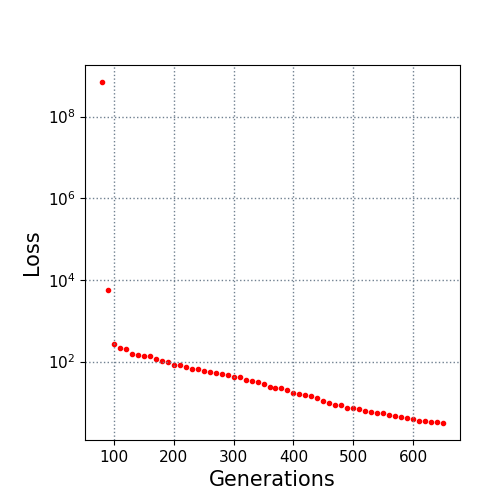

Source data for this figure (header and first rows):
80.0, 700000000.0
90.0, 5533
100.0, 275.2
110.0, 218.2
120.0, 208.8
130.0, 155.2
140.0, 148.5
150.0, 140.6
160.0, 133.5
170.0, 116.3
180.0, 101.1
190.0, 95.39
200.0, 84.15
210.0, 81.51
220.0, 75.53
230.0, 67.68
240.0, 65.2
250.0, 59.66
260.0, 54.47
270.0, 52.51
280.0, 50.06
290.0, 46.98
300.0, 42.97
310.0, 41.55
320.0, 36.07
330.0, 32.83
340.0, 31.91
350.0, 28.4
360.0, 24.29
370.0, 22.96
380.0, 22.96
390.0, 19.78
400.0, 17.34
410.0, 16.34
420.0, 15.25
430.0, 14.56
440.0, 13.17
450.0, 10.6
460.0, 9.518
470.0, 8.835
480.0, 8.494
490.0, 7.496
500.0, 7.358
510.0, 6.861
520.0, 6.254
530.0, 5.994
540.0, 5.654
550.0, 5.562
560.0, 5.041
570.0, 4.617
580.0, 4.526
590.0, 4.212
600.0, 3.916
610.0, 3.593
620.0, 3.446
630.0, 3.314
640.0, 3.234
650.0, 3.148
